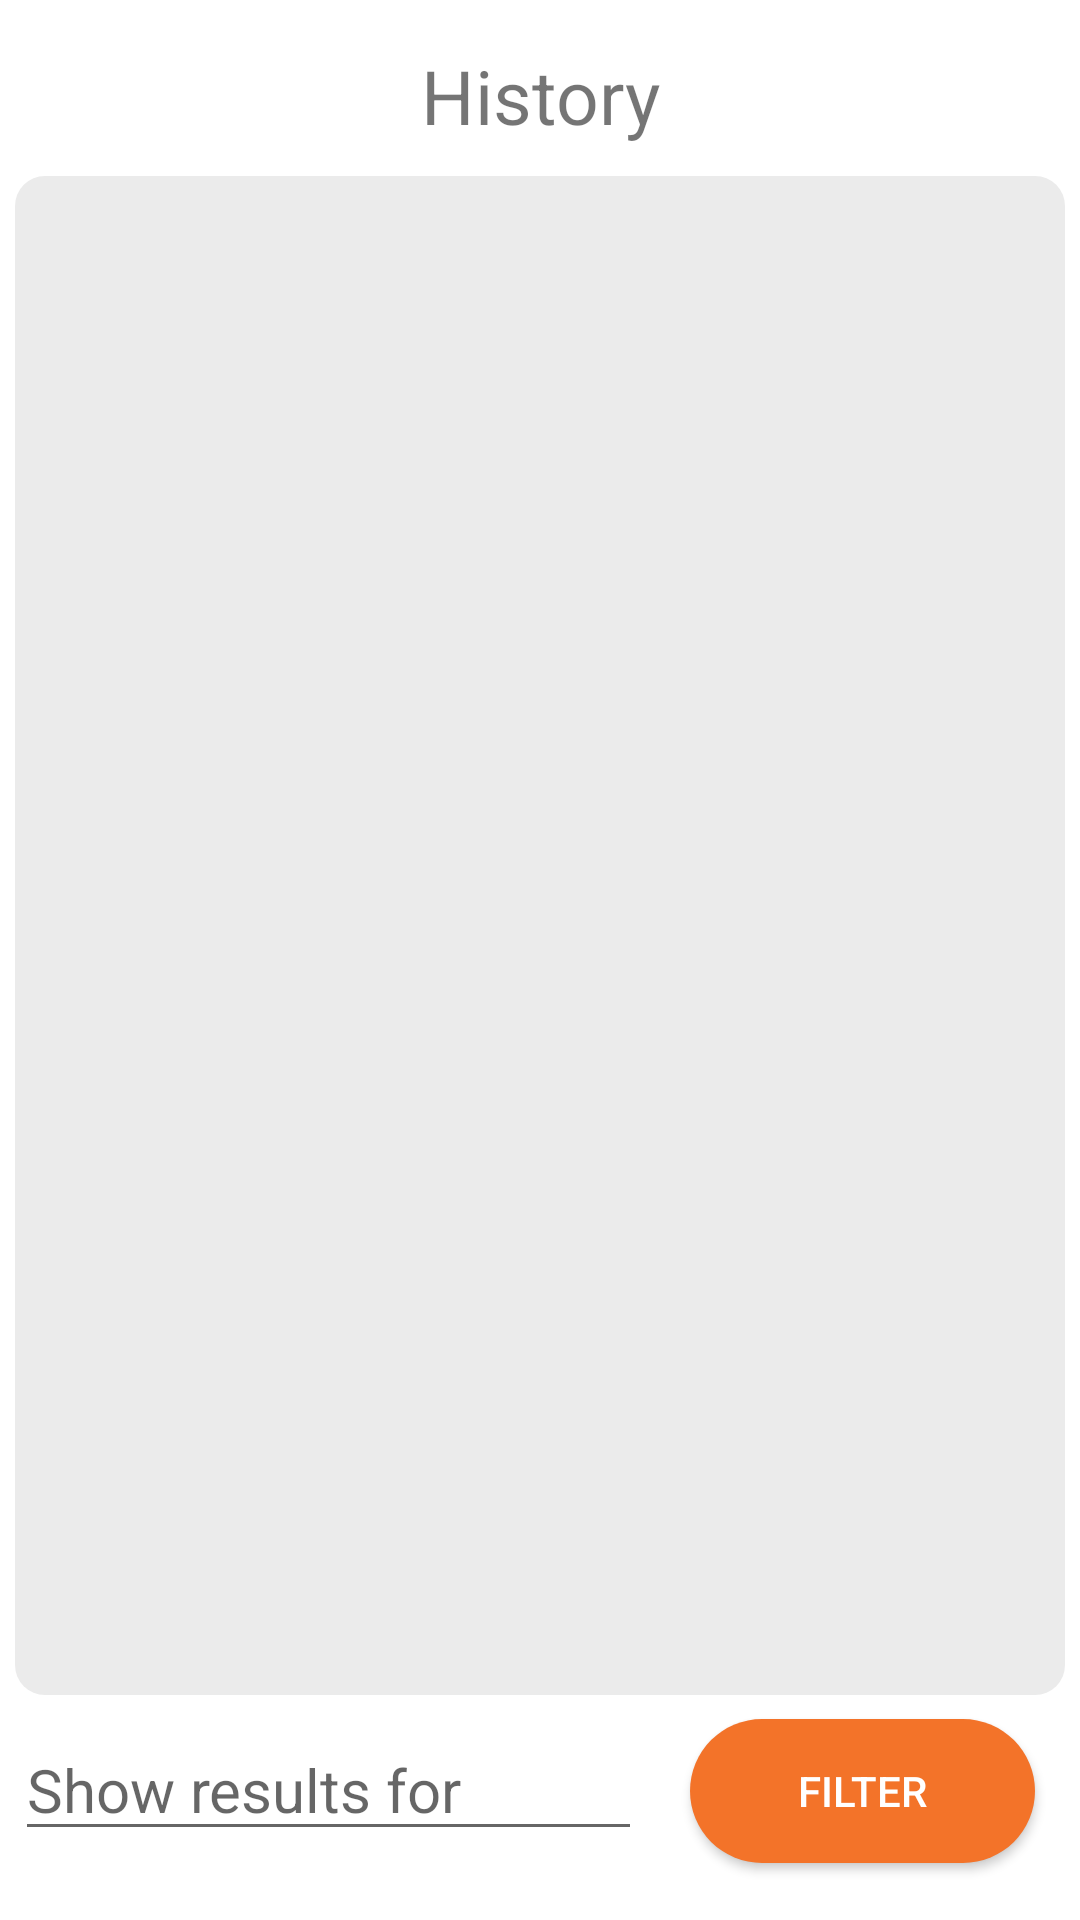

This screen was rendered from an Android layout file. Write that file and the resources it references.
<!-- AndroidManifest.xml: fallback theme Theme.MaterialComponents.DayNight.NoActionBar -->
<!-- res/layout/activity_history_activity.xml -->
<?xml version="1.0" encoding="utf-8"?>
<androidx.constraintlayout.widget.ConstraintLayout xmlns:android="http://schemas.android.com/apk/res/android"
    xmlns:app="http://schemas.android.com/apk/res-auto"
    xmlns:tools="http://schemas.android.com/tools"
    android:layout_width="match_parent"
    android:padding="5dp"
    android:layout_height="match_parent"
    tools:context=".history_activity">

    <TextView
        android:id="@+id/textView3"
        android:layout_width="wrap_content"
        android:layout_height="wrap_content"
        android:layout_marginTop="10dp"
        android:text="History"
        android:textSize="25sp"
        app:layout_constraintEnd_toEndOf="parent"
        app:layout_constraintStart_toStartOf="parent"
        app:layout_constraintTop_toTopOf="parent" />

    <ListView
        android:id="@+id/overall_history"
        android:layout_width="0dp"
        android:layout_height="0dp"
        android:layout_marginTop="10dp"
        android:layout_marginBottom="70dp"
        android:background="@drawable/barely_curver_edges"
        app:layout_constraintBottom_toBottomOf="parent"
        app:layout_constraintEnd_toEndOf="parent"
        app:layout_constraintStart_toStartOf="parent"
        app:layout_constraintTop_toBottomOf="@+id/textView3" >

    </ListView>

    <Button
        android:id="@+id/btn_filter"
        android:layout_width="115dp"
        android:layout_height="wrap_content"
        android:text="Filter"
        android:textColor="@color/white"
        android:layout_marginRight="10dp"
        android:layout_marginTop="8dp"
        android:background="@drawable/orange_buttons"
        app:layout_constraintEnd_toEndOf="parent"
        app:layout_constraintTop_toBottomOf="@+id/overall_history" />

    <TextView
        android:id="@+id/text_no_data"
        android:layout_width="wrap_content"
        android:layout_height="wrap_content"
        android:textSize="25sp"
        android:visibility="gone"
        android:text="No results found"
        app:layout_constraintBottom_toBottomOf="@+id/overall_history"
        app:layout_constraintEnd_toEndOf="@+id/overall_history"
        app:layout_constraintStart_toStartOf="@+id/overall_history"
        app:layout_constraintTop_toTopOf="@+id/overall_history" />

    <EditText
        android:id="@+id/filter_text"
        android:layout_width="0dp"
        android:layout_height="wrap_content"
        android:layout_marginLeft="10dp"
        android:layout_marginTop="8dp"
        android:layout_marginEnd="16dp"
        android:hint="Show results for"
        android:textSize="20sp"
        app:layout_constraintEnd_toStartOf="@+id/btn_filter"
        app:layout_constraintStart_toStartOf="parent"
        app:layout_constraintTop_toBottomOf="@+id/overall_history" />
</androidx.constraintlayout.widget.ConstraintLayout>
<!-- resources referenced by this layout -->
<resources>
  <color name="white">#ffffff</color>
  <!-- drawable barely_curver_edges (drawable) -->
  <?xml version="1.0" encoding="utf-8"?>
  <shape android:shape="rectangle" xmlns:android="http://schemas.android.com/apk/res/android">
      <solid
          android:color="@color/duller_white"
          />
      <corners
          android:radius="10dp"
          />
  </shape>
  <!-- drawable orange_buttons (drawable) -->
  <?xml version="1.0" encoding="utf-8"?>
  <shape android:shape="rectangle" xmlns:android="http://schemas.android.com/apk/res/android">
  
      <solid android:color="@color/orange_1"/>
      <corners android:radius="50dp"/>
  </shape>
  <color name="duller_white">#EBEBEB</color>
  <color name="orange_1">#F37329</color>
</resources>
